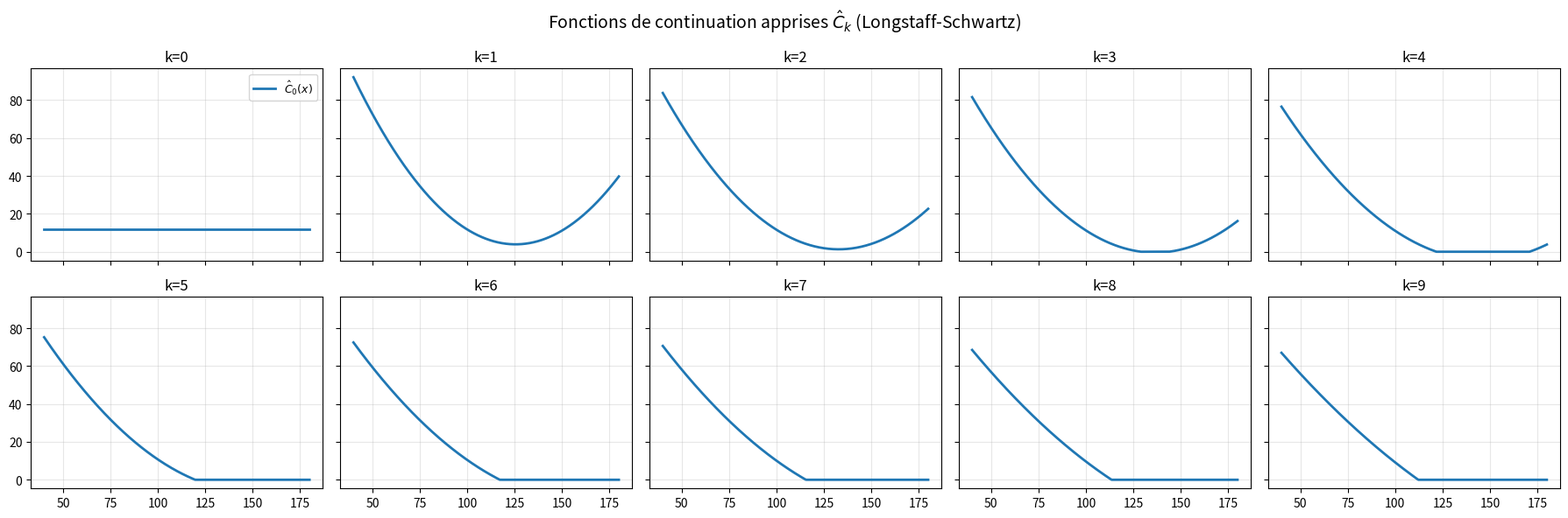
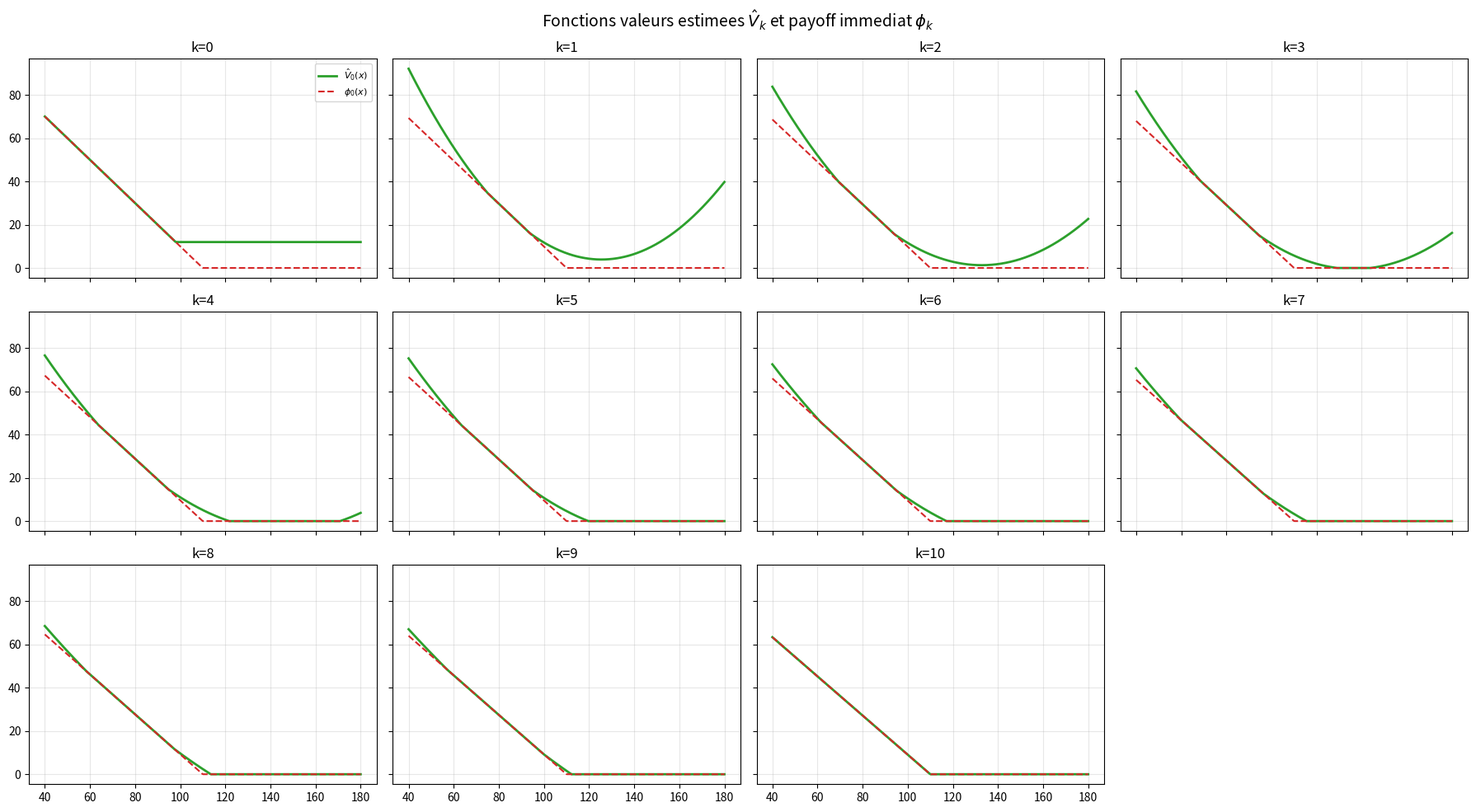

Reproduce these figures in Python, in order.
import numpy as np
import matplotlib.pyplot as plt

def simulate_bs_paths(x0, r, sigma, T, N, n_paths, seed=123):
    """
    Simulation de trajectoires Black-Scholes sous la mesure risque-neutre.
    Retour: tableau X de taille (n_paths, N+1).
    """
    dt = T / N
    rng = np.random.default_rng(seed)

    z = rng.standard_normal((n_paths, N))
    X = np.empty((n_paths, N + 1), dtype=float)
    X[:, 0] = x0

    drift = (r - 0.5 * sigma**2) * dt
    vol = sigma * np.sqrt(dt)

    for k in range(N):
        X[:, k + 1] = X[:, k] * np.exp(drift + vol * z[:, k])

    return X


def payoff_discounted(x, k, K, r, dt):
    """
    Payoff actualise a t=0: phi_k(x)=exp(-r*k*dt)*(K-x)_+.
    """
    return np.exp(-r * k * dt) * np.maximum(K - x, 0.0)


def basis_poly2(x):
    """Base de regression [1, x, x^2]."""
    x = np.asarray(x)
    return np.column_stack([np.ones_like(x), x, x**2])


def fit_continuation_model(x_itm, y_itm):
    """
    Ajuste un modele de continuation C(x).
    - Si les x ITM sont assez riches: regression quadratique.
    - Sinon: modele constant (moyenne), utile pour eviter les cas degeneres.
    """
    if x_itm.size == 0:
        return {"kind": "const", "c": 0.0}

    # Evite une regression instable quand les x sont presque tous identiques.
    if np.unique(np.round(x_itm, 10)).size < 3:
        return {"kind": "const", "c": float(np.mean(y_itm))}

    A = basis_poly2(x_itm)
    beta, *_ = np.linalg.lstsq(A, y_itm, rcond=None)
    return {"kind": "poly2", "beta": beta}


def predict_continuation(model, x):
    """
    Evalue C(x) pour un modele ajuste.
    On tronque a 0 pour rester coherent avec une valeur d'option non negative.
    """
    x = np.asarray(x)

    if model["kind"] == "poly2":
        y = basis_poly2(x) @ model["beta"]
    else:
        y = np.full_like(x, model["c"], dtype=float)

    return np.maximum(y, 0.0)

def longstaff_schwartz_bermudan_put(x0, K, r, sigma, T, N, n_paths=40000, seed=123):
    """
    LS pour put bermudeen avec payoff deja actualise.

    Sorties:
    - price: estimation de V_0
    - models[k]: modele de continuation appris a la date k (k=0,...,N-1)
    - X: trajectoires simulees
    - tau: temps d'arret appris (indice de date d'exercice)
    - cashflow: payoff actualise final par trajectoire
    """
    dt = T / N
    X = simulate_bs_paths(x0, r, sigma, T, N, n_paths, seed=seed)

    # Initialisation a maturite
    cashflow = payoff_discounted(X[:, N], N, K, r, dt)
    tau = np.full(n_paths, N, dtype=int)

    models = [None] * (N + 1)
    models[N] = {"kind": "terminal"}

    # Backward induction
    for k in range(N - 1, -1, -1):
        immediate = payoff_discounted(X[:, k], k, K, r, dt)
        itm = immediate > 0.0

        # Cible de regression = valeur deja obtenue si on continue
        y_itm = cashflow[itm]
        x_itm = X[itm, k]

        model_k = fit_continuation_model(x_itm, y_itm)
        models[k] = model_k

        cont_all = predict_continuation(model_k, X[:, k])

        # Regle d'exercice apprise
        exercise_now = itm & (immediate >= cont_all)

        # Mise a jour du payoff realise et du temps d'arret
        cashflow = np.where(exercise_now, immediate, cashflow)
        tau = np.where(exercise_now, k, tau)

    price = float(np.mean(cashflow))

    return {
        "price": price,
        "models": models,
        "X": X,
        "tau": tau,
        "cashflow": cashflow,
        "dt": dt,
        "params": {
            "x0": x0,
            "K": K,
            "r": r,
            "sigma": sigma,
            "T": T,
            "N": N,
            "n_paths": n_paths,
            "seed": seed,
        },
    }

# Parametres imposes dans l'enonce
r = 0.1
sigma = 0.25
x0 = 100
K = 110
N = 10
T = 1.0

# Taille Monte Carlo (on peut augmenter pour reduire le bruit)
n_paths = 40000
seed = 7

res = longstaff_schwartz_bermudan_put(
    x0=x0,
    K=K,
    r=r,
    sigma=sigma,
    T=T,
    N=N,
    n_paths=n_paths,
    seed=seed,
)

print(f"Estimation LS du prix du put bermudeen (V0): {res['price']:.6f}")

# Petit diagnostic sur les temps d'arret appris
N = res["params"]["N"]
tau = res["tau"]

counts = np.bincount(tau, minlength=N+1)
print("Repartition des exercices (nombre de trajectoires par date k):")
for k, c in enumerate(counts):
    print(f"k={k:2d}  t={k/N: .2f}  count={c}")

def continuation_on_grid(models, k, x_grid):
    """Continuation C_k(x) estimee apres apprentissage."""
    if k == len(models) - 1:
        return np.zeros_like(x_grid)
    return predict_continuation(models[k], x_grid)


def value_on_grid(models, k, x_grid, K, r, dt):
    """Valeur V_k(x)=max(phi_k(x), C_k(x)) sur une grille."""
    phi = payoff_discounted(x_grid, k, K, r, dt)
    if k == len(models) - 1:
        return phi
    C = continuation_on_grid(models, k, x_grid)
    return np.maximum(phi, C)


# Grille de prix pour affichage des fonctions
x_grid = np.linspace(40, 180, 400)
models = res["models"]
K = res["params"]["K"]
r = res["params"]["r"]
dt = res["dt"]
N = res["params"]["N"]

# Affichage des fonctions de continuation C_n, n=0,...,N-1
fig, axes = plt.subplots(2, 5, figsize=(18, 6), sharex=True, sharey=True)
axes = axes.ravel()

for k in range(N):
    Ck = continuation_on_grid(models, k, x_grid)
    axes[k].plot(x_grid, Ck, color="tab:blue", lw=2, label=fr"$\hat C_{k}(x)$")
    axes[k].set_title(f"k={k}")
    axes[k].grid(alpha=0.3)

axes[0].legend(loc="upper right", fontsize=9)
fig.suptitle("Fonctions de continuation apprises $\\hat C_k$ (Longstaff-Schwartz)", fontsize=14)
fig.tight_layout()
plt.show()

# Affichage des fonctions valeurs V_n, n=0,...,N
fig, axes = plt.subplots(3, 4, figsize=(18, 10), sharex=True, sharey=True)
axes = axes.ravel()

for k in range(N + 1):
    Vk = value_on_grid(models, k, x_grid, K, r, dt)
    phik = payoff_discounted(x_grid, k, K, r, dt)

    axes[k].plot(x_grid, Vk, color="tab:green", lw=2, label=fr"$\hat V_{k}(x)$")
    axes[k].plot(x_grid, phik, color="tab:red", lw=1.5, ls="--", label=fr"$\phi_{k}(x)$")
    axes[k].set_title(f"k={k}")
    axes[k].grid(alpha=0.3)

# 12 cases pour 11 dates -> on masque la derniere case vide
axes[-1].axis("off")
axes[0].legend(loc="upper right", fontsize=8)
fig.suptitle("Fonctions valeurs estimees $\\hat V_k$ et payoff immediat $\\phi_k$", fontsize=14)
fig.tight_layout()
plt.show()

# Coefficients des regressions (utile pour verifier l'apprentissage numeriquement)
models = res["models"]
N = res["params"]["N"]

print("\nModeles de continuation appris:")
for k in range(N):
    mk = models[k]
    if mk["kind"] == "poly2":
        b0, b1, b2 = mk["beta"]
        print(f"k={k:2d}: C_k(x) ~ {b0:.6e} + {b1:.6e} x + {b2:.6e} x^2")
    else:
        print(f"k={k:2d}: C_k(x) ~ constante = {mk['c']:.6f}")
